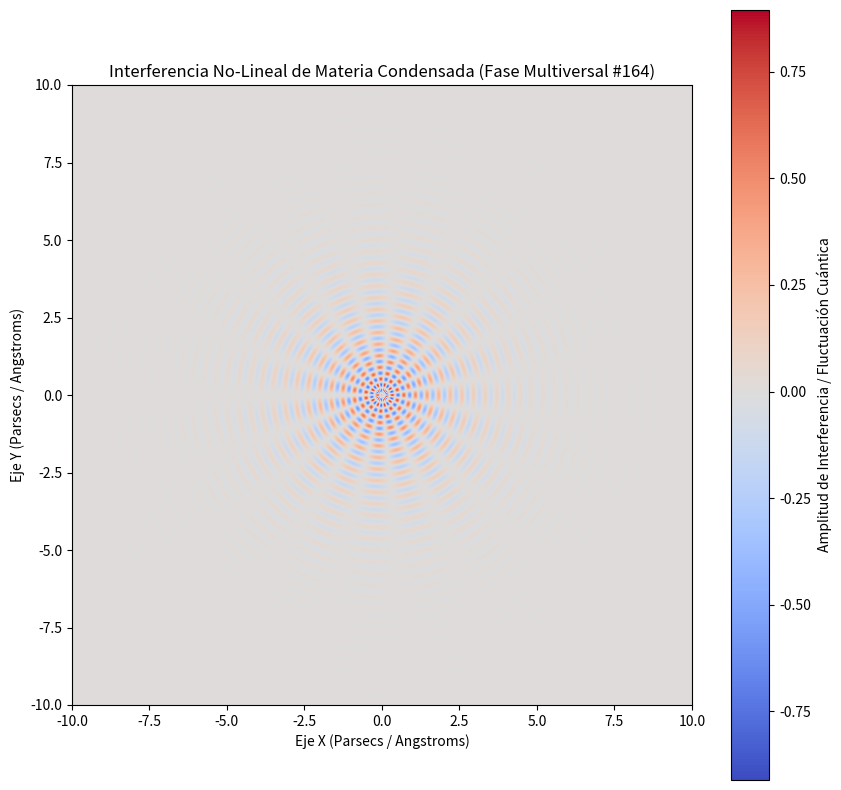

Write Python code to recreate this figure.
%matplotlib inline
# Simulación Multiversal: Materia Condensada - Variante 164
import numpy as np
import matplotlib.pyplot as plt

# Parámetros Físicos No-Lineales
omega_1 = 16.735
omega_2 = 9.559
lambda_decay = 0.64
phase_shift = 2.277

x = np.linspace(-10, 10, 800)
y = np.linspace(-10, 10, 800)
X, Y = np.meshgrid(x, y)

# Dinámica de Fluidos / Campos Tensor-Escalares (Fase Multiversal)
R = np.sqrt(X**2 + Y**2) + 1e-5
Z = (np.sin(omega_1 * R + phase_shift) * np.cos(omega_2 * np.arctan2(Y, X))) * np.exp(-lambda_decay * R)

plt.figure(figsize=(10, 10))
plt.imshow(Z, cmap='coolwarm', extent=[-10, 10, -10, 10], origin='lower')
plt.colorbar(label='Amplitud de Interferencia / Fluctuación Cuántica')
plt.title(r'Interferencia No-Lineal de Materia Condensada (Fase Multiversal #164)')
plt.xlabel('Eje X (Parsecs / Angstroms)')
plt.ylabel('Eje Y (Parsecs / Angstroms)')
plt.show()
